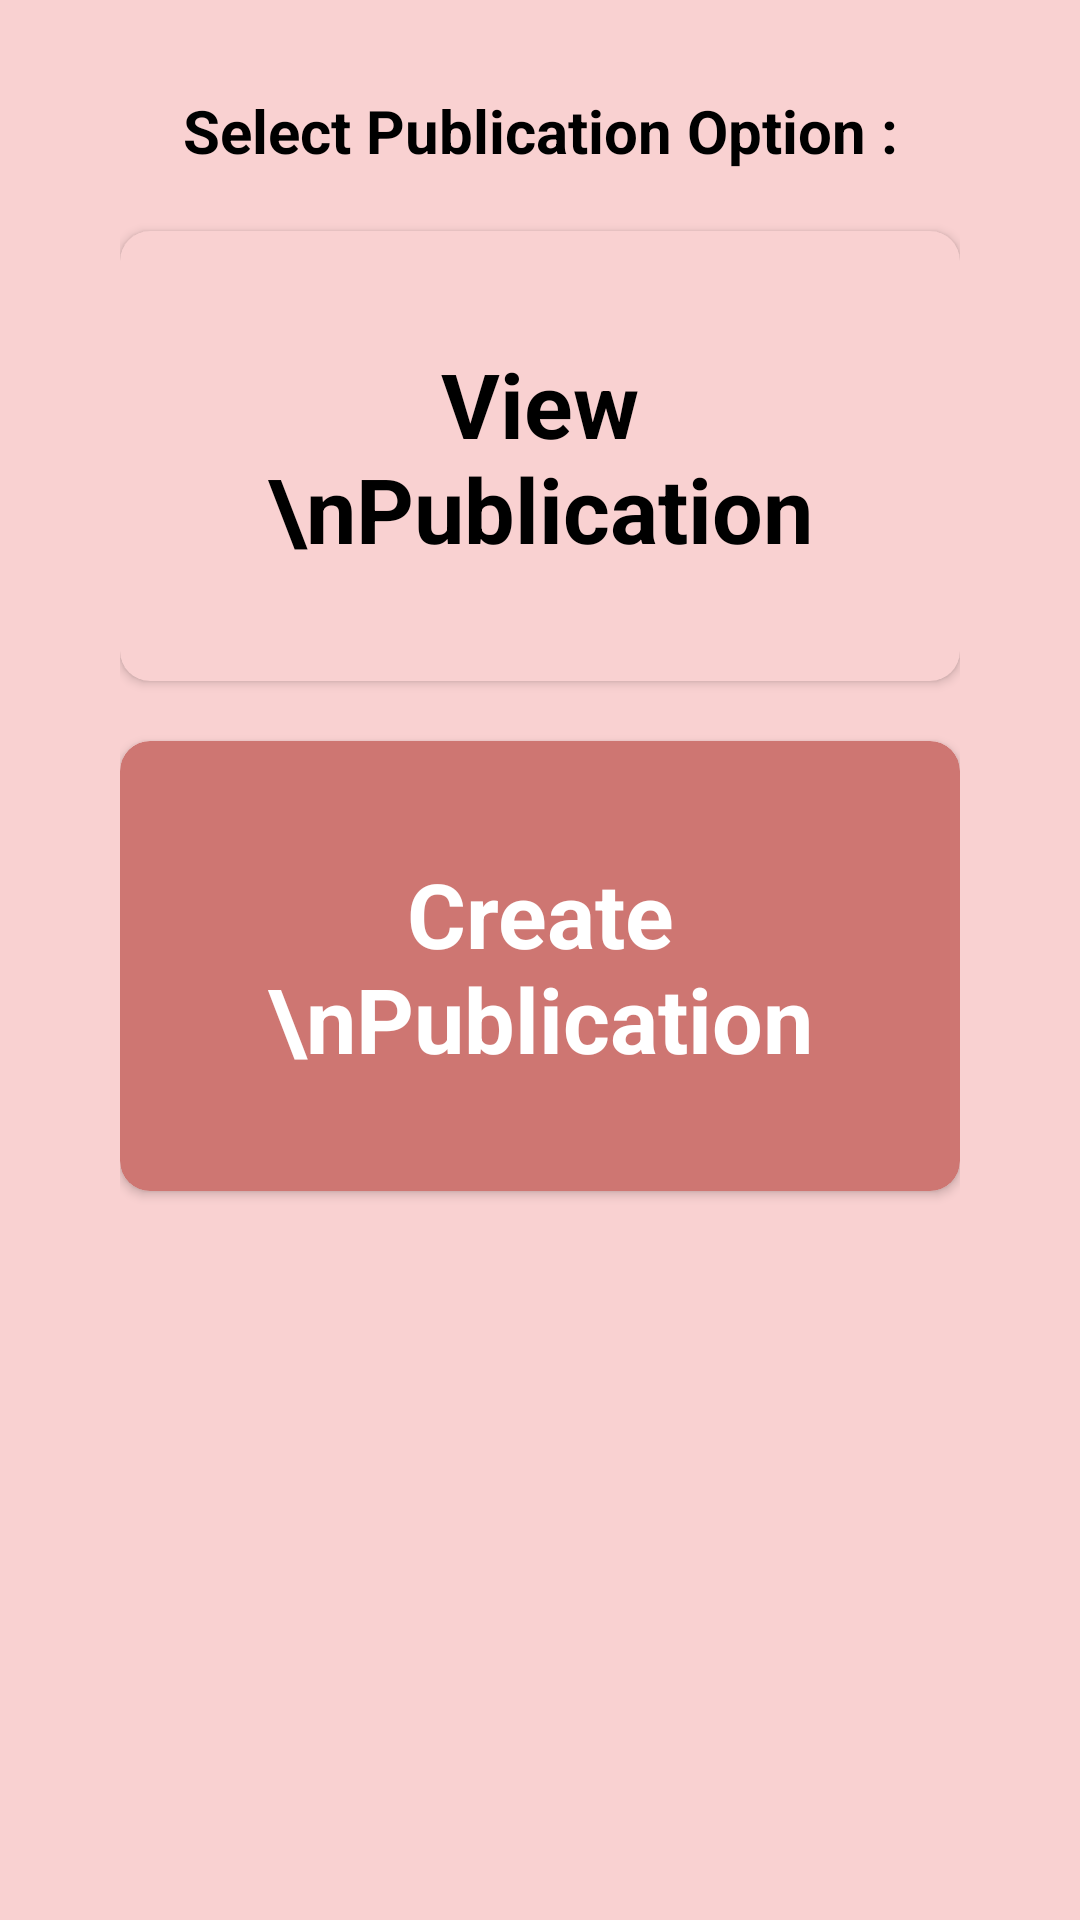

This screen was rendered from an Android layout file. Write that file and the resources it references.
<!-- AndroidManifest.xml: application theme Theme.Project -->
<!-- res/layout/thesis_selection.xml -->
<?xml version="1.0" encoding="utf-8"?>
<layout
    xmlns:android="http://schemas.android.com/apk/res/android"
    xmlns:app="http://schemas.android.com/apk/res-auto"
    >


    <androidx.constraintlayout.widget.ConstraintLayout
        android:layout_width="wrap_content"
        android:background="#F9D1D1"
        android:layout_marginStart="40dp"
        android:elevation="5dp"
        android:layout_marginEnd="40dp"
        android:layout_gravity="center"
        android:paddingTop="30dp"
        android:paddingStart="40dp"
        android:paddingEnd="40dp"
        android:paddingBottom="30dp"
        android:layout_height="wrap_content">


        <TextView
            android:layout_width="wrap_content"
            android:layout_height="wrap_content"
            android:text="Select Publication Option :"
            android:textStyle="bold"

            android:textColor="@color/black"
            android:textSize="20dp"
            android:id="@+id/text1"
            app:layout_constraintTop_toTopOf="parent"
            app:layout_constraintStart_toStartOf="parent"
            app:layout_constraintEnd_toEndOf="parent"
            />

        <androidx.cardview.widget.CardView
            android:layout_width="match_parent"
            android:padding="20dp"
            android:backgroundTint="#F9D1D1"
            android:layout_height="150dp"
            app:cardCornerRadius="10dp"
            android:id="@+id/viewpublication"
            android:elevation="5dp"
            app:layout_constraintTop_toBottomOf="@+id/text1"
            app:layout_constraintStart_toStartOf="parent"
            app:layout_constraintEnd_toEndOf="parent"
            android:layout_marginTop="20dp"

            >

            <TextView
                android:layout_width="match_parent"
                android:layout_height="match_parent"
                android:gravity="center"
                android:padding="20dp"
                android:text="View \nPublication"
                android:textColor="@color/black"
                android:textSize="30dp"
                android:textStyle="bold" />


        </androidx.cardview.widget.CardView>

        <androidx.cardview.widget.CardView
            app:cardCornerRadius="10dp"
            android:padding="20dp"
            app:cardBackgroundColor="@color/colorAccent"
            android:elevation="5dp"
            android:layout_width="match_parent"
            android:layout_height="150dp"
            android:id="@+id/createPublication"
            app:layout_constraintTop_toBottomOf="@+id/viewpublication"
            app:layout_constraintStart_toStartOf="parent"
            app:layout_constraintEnd_toEndOf="parent"
            android:layout_marginTop="20dp"

            >
            <TextView
                android:layout_width="match_parent"
                android:layout_height="match_parent"
                android:gravity="center"
                android:padding="20dp"
                android:text="Create \nPublication"
                android:textSize="30dp"
                android:textColor="@color/white"
                android:textStyle="bold"
                />


        </androidx.cardview.widget.CardView>


    </androidx.constraintlayout.widget.ConstraintLayout>

</layout>
<!-- resources referenced by this layout -->
<resources>
  <color name="black">#FF000000</color>
  <color name="colorAccent">#CE7672</color>
  <color name="white">#FFFFFFFF</color>
  <style name="Theme.Project" parent="Theme.MaterialComponents.DayNight.NoActionBar">
          
          <item name="colorPrimary">@color/colorPrimary</item>
          <item name="colorPrimaryDark">@color/colorPrimaryDark</item>
          <item name="colorAccent">@color/colorAccent</item>
  
          <item name="colorOnPrimary">@color/white</item>
          
          <item name="colorSecondary">@color/teal_200</item>
          <item name="colorSecondaryVariant">@color/teal_700</item>
          <item name="colorOnSecondary">@color/black</item>
          
          <item name="android:statusBarColor">?attr/colorPrimaryVariant</item>
          
      </style>
  <color name="colorPrimary">#3BA8BE</color>
  <color name="colorPrimaryDark">#27707E</color>
  <color name="teal_200">#FF03DAC5</color>
  <color name="teal_700">#FF018786</color>
</resources>
